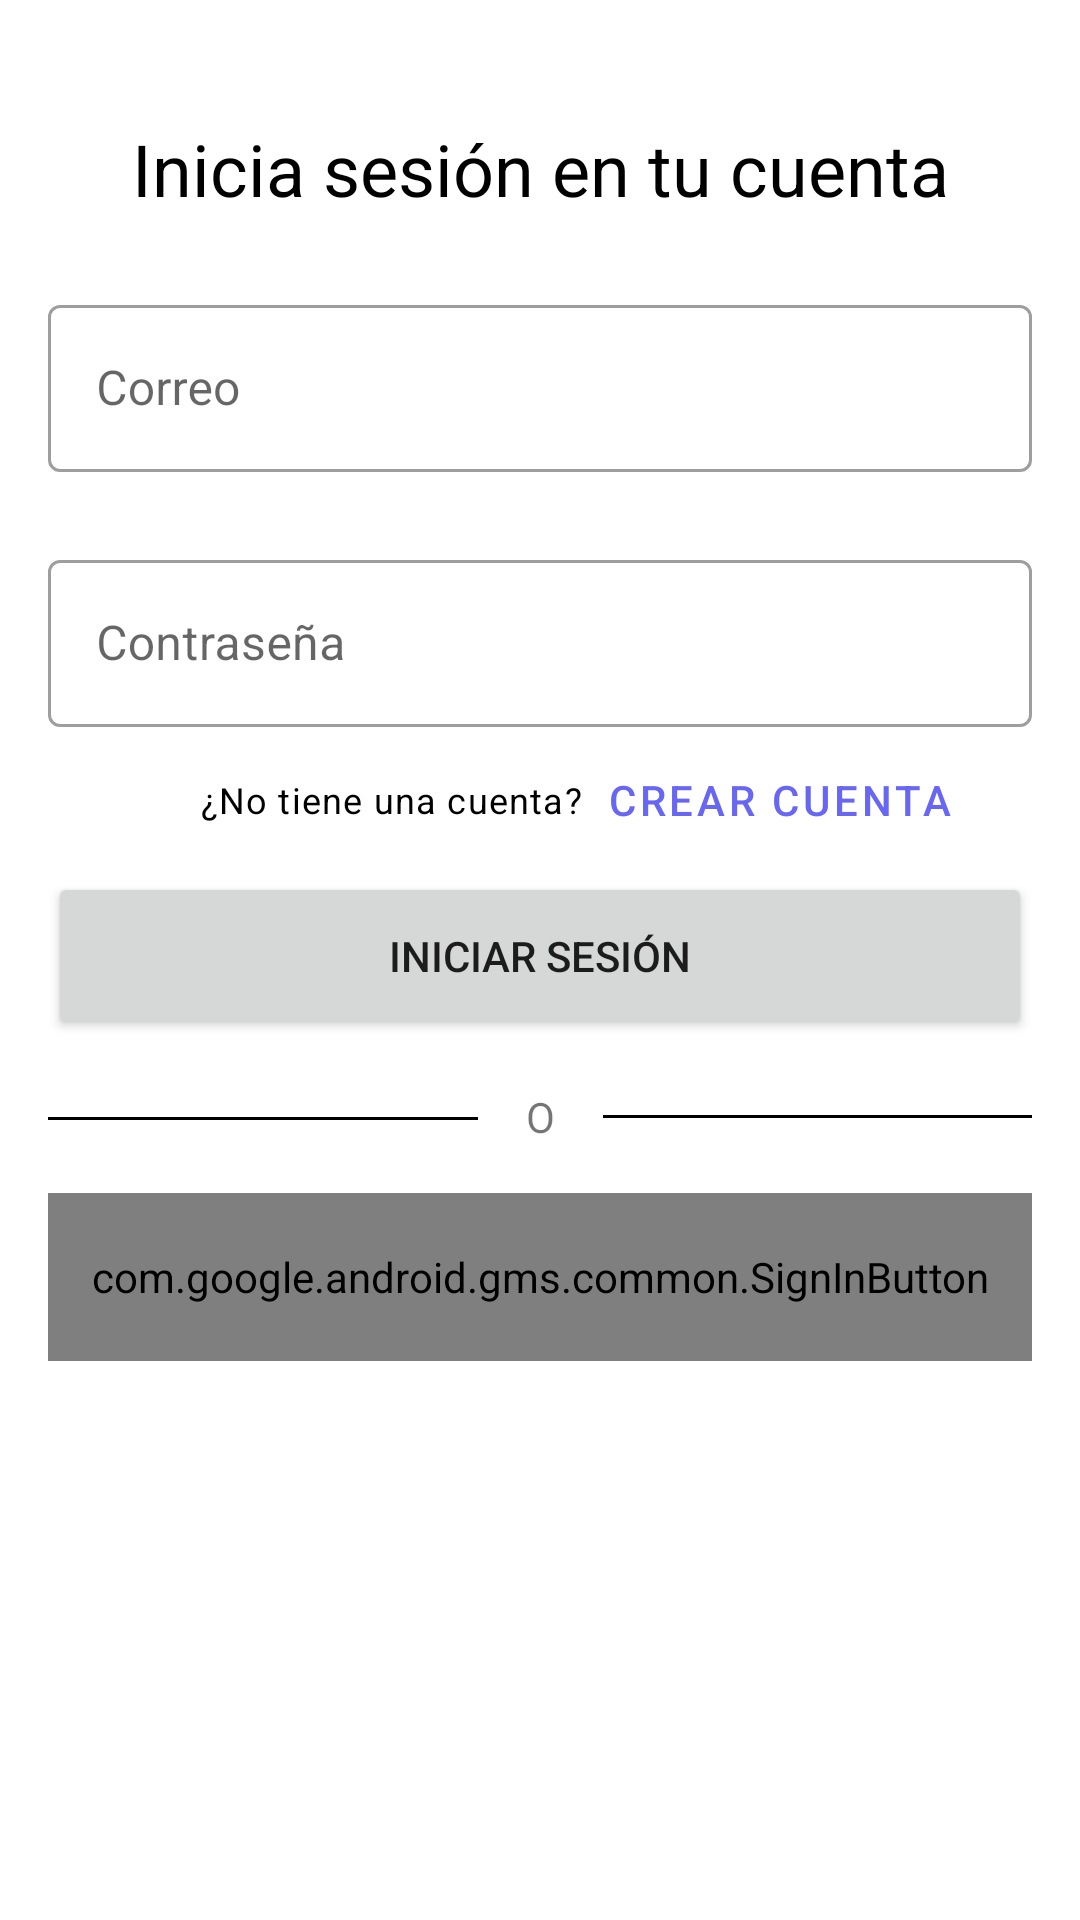

Write the Android layout XML for this screen, with the resource values it uses.
<!-- AndroidManifest.xml: application theme Theme.PunchApp -->
<!-- res/layout/activity_log_in.xml -->
<?xml version="1.0" encoding="utf-8"?>
<androidx.constraintlayout.widget.ConstraintLayout xmlns:android="http://schemas.android.com/apk/res/android"
    xmlns:app="http://schemas.android.com/apk/res-auto"
    xmlns:tools="http://schemas.android.com/tools"
    android:layout_width="match_parent"
    android:layout_height="match_parent"
    tools:context=".LogIn">


    <ImageView
        android:id="@+id/imageView2"
        android:layout_width="wrap_content"
        android:layout_height="wrap_content"
        android:layout_marginTop="16dp"
        app:layout_constraintEnd_toEndOf="parent"
        app:layout_constraintStart_toStartOf="parent"
        app:layout_constraintTop_toTopOf="parent"
        tools:srcCompat="@tools:sample/avatars" />

    <TextView
        android:id="@+id/textView3"
        style="@style/H5"
        android:layout_width="wrap_content"
        android:layout_height="wrap_content"
        android:layout_marginTop="24dp"
        android:text="@string/loginText"
        app:layout_constraintEnd_toEndOf="parent"
        app:layout_constraintStart_toStartOf="parent"
        app:layout_constraintTop_toBottomOf="@+id/imageView2" />

    <com.google.android.material.textfield.TextInputLayout
        android:id="@+id/LoginEmail"
        android:layout_width="match_parent"
        android:layout_height="wrap_content"
        android:layout_marginStart="16dp"
        android:layout_marginTop="24dp"
        android:layout_marginEnd="16dp"
        app:layout_constraintEnd_toEndOf="parent"
        app:layout_constraintStart_toStartOf="parent"
        app:layout_constraintTop_toBottomOf="@+id/textView3"
        android:ems="10"
        android:hint="@string/email"
        style="@style/Widget.MaterialComponents.TextInputLayout.OutlinedBox">

        <com.google.android.material.textfield.TextInputEditText
            android:id="@+id/etLoginEmail"
            android:layout_width="match_parent"
            android:layout_height="wrap_content"
            android:inputType="textEmailAddress" />

    </com.google.android.material.textfield.TextInputLayout>

    <com.google.android.material.textfield.TextInputLayout
        android:id="@+id/LoginPswd"
        android:layout_width="match_parent"
        android:layout_height="wrap_content"
        android:layout_marginStart="16dp"
        android:layout_marginTop="24dp"
        android:layout_marginEnd="16dp"
        app:layout_constraintEnd_toEndOf="parent"
        app:layout_constraintStart_toStartOf="parent"
        app:layout_constraintTop_toBottomOf="@+id/LoginEmail"
        android:ems="10"
        android:hint="@string/psw"
        style="@style/Widget.MaterialComponents.TextInputLayout.OutlinedBox">

        <com.google.android.material.textfield.TextInputEditText
            android:id="@+id/etLoginPswd"
            android:layout_width="match_parent"
            android:layout_height="wrap_content"
            android:inputType="textPassword" />
    </com.google.android.material.textfield.TextInputLayout>

    <Button
        android:id="@+id/btnLogIn"
        android:layout_width="0dp"
        android:layout_height="56dp"
        android:layout_marginStart="16dp"
        android:layout_marginTop="16dp"
        android:layout_marginEnd="16dp"
        android:text="@string/logIn"
        app:layout_constraintEnd_toEndOf="parent"
        app:layout_constraintStart_toStartOf="parent"
        app:layout_constraintTop_toBottomOf="@+id/txtSignup" />

    <TextView
        android:id="@+id/tvSignup"
        style="@style/Button"
        android:layout_width="wrap_content"
        android:layout_height="wrap_content"
        android:text="@string/SignUp"
        android:textColor="#6767F3"
        app:layout_constraintBottom_toBottomOf="@+id/txtSignup"
        app:layout_constraintEnd_toEndOf="parent"
        app:layout_constraintHorizontal_bias="0.5"
        app:layout_constraintStart_toEndOf="@+id/txtSignup"
        app:layout_constraintTop_toTopOf="@+id/txtSignup" />

    <TextView
        android:id="@+id/txtSignup"
        style="@style/Caption"
        android:layout_width="wrap_content"
        android:layout_height="wrap_content"
        android:layout_marginStart="24dp"
        android:layout_marginTop="16dp"
        android:layout_marginEnd="8dp"
        android:text="@string/notAccount"
        app:layout_constraintEnd_toStartOf="@+id/tvSignup"
        app:layout_constraintHorizontal_bias="0.5"
        app:layout_constraintHorizontal_chainStyle="packed"
        app:layout_constraintStart_toStartOf="parent"
        app:layout_constraintTop_toBottomOf="@+id/LoginPswd" />

    <com.google.android.gms.common.SignInButton
        android:id="@+id/btnSignUpGoogle"
        android:layout_width="0dp"
        android:layout_height="56dp"
        android:layout_marginStart="16dp"
        android:layout_marginTop="16dp"
        android:layout_marginEnd="16dp"
        app:layout_constraintEnd_toEndOf="parent"
        app:layout_constraintHorizontal_bias="0"
        app:layout_constraintStart_toStartOf="parent"
        app:layout_constraintTop_toBottomOf="@+id/textView5" />

    <View
        android:id="@+id/left_divider"
        android:layout_width="0dp"
        android:layout_height="1dp"
        android:layout_marginStart="16dp"
        android:layout_marginTop="8dp"
        android:layout_marginEnd="16dp"
        android:layout_marginBottom="8dp"
        android:background="#000"
        app:layout_constraintBottom_toBottomOf="@+id/textView5"
        app:layout_constraintEnd_toStartOf="@+id/textView5"
        app:layout_constraintHorizontal_bias="0.5"
        app:layout_constraintHorizontal_chainStyle="spread"
        app:layout_constraintStart_toStartOf="parent"
        app:layout_constraintTop_toBottomOf="@+id/btnLogIn"
        app:layout_constraintVertical_bias="0.975" />

    <TextView
        android:id="@+id/textView5"
        android:layout_width="wrap_content"
        android:layout_height="wrap_content"
        android:layout_marginTop="16dp"
        android:text="@string/or"
        app:layout_constraintEnd_toEndOf="parent"
        app:layout_constraintStart_toStartOf="parent"
        app:layout_constraintTop_toBottomOf="@+id/btnLogIn" />

    <View
        android:id="@+id/right_divider"
        android:layout_width="0dp"
        android:layout_height="1dp"
        android:layout_marginStart="16dp"
        android:layout_marginEnd="16dp"
        android:background="#000"
        app:layout_constraintBottom_toBottomOf="@+id/textView5"
        app:layout_constraintEnd_toEndOf="parent"
        app:layout_constraintStart_toEndOf="@+id/textView5"
        app:layout_constraintTop_toTopOf="@+id/textView5" />



</androidx.constraintlayout.widget.ConstraintLayout>
<!-- resources referenced by this layout -->
<resources>
  <string name="SignUp">Crear cuenta</string>
  <string name="email">Correo</string>
  <string name="logIn">Iniciar sesión</string>
  <string name="loginText">Inicia sesión en tu cuenta</string>
  <string name="notAccount">¿No tiene una cuenta?</string>
  <string name="or">O</string>
  <string name="psw">Contraseña</string>
  <style name="Button" parent="TextAppearance.MaterialComponents.Button">
          <item name="android:textColor">#000000</item>
          <item name="font">@font/roboto_medium</item>
      </style>
  <style name="Caption" parent="TextAppearance.MaterialComponents.Caption">
          <item name="android:textColor">#000000</item>
          <item name="font">@font/roboto</item>
      </style>
  <style name="H5" parent="TextAppearance.MaterialComponents.Headline5">
          <item name="android:textColor">#000000</item>
          <item name="font">@font/roboto</item>
      </style>
  <style name="Theme.PunchApp" parent="Theme.MaterialComponents.DayNight.DarkActionBar">
          
          <item name="colorPrimary">@color/purple_500</item>
          <item name="colorPrimaryVariant">@color/purple_700</item>
          <item name="colorOnPrimary">@color/white</item>
          
          <item name="colorSecondary">@color/teal_200</item>
          <item name="colorSecondaryVariant">@color/teal_700</item>
          <item name="colorOnSecondary">@color/black</item>
          
          <item name="android:statusBarColor" tools:targetApi="l">?attr/colorPrimaryVariant</item>
          
      </style>
  <!-- not gathered from this repository: default colours our renderer supplied (Android Studio template values) -->
  <color name="purple_500">#FF6200EE</color>
  <color name="purple_700">#FF3700B3</color>
  <color name="teal_200">#FF03DAC5</color>
  <color name="teal_700">#FF018786</color>
  <color name="black">#FF000000</color>
  <color name="white">#FFFFFFFF</color>
</resources>
